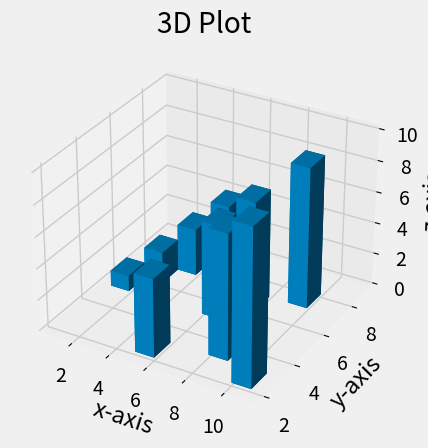

Reproduce this figure in Python.
#For plotting a 3D-plot

import matplotlib.pyplot as plt
import numpy as np
from mpl_toolkits.mplot3d import axes3d

#For styling the plot
plt.style.use("fivethirtyeight")

fig = plt.figure()
#111 means 1x1 grid 1 subplot
ax = fig.add_subplot(111,projection='3d')

#arange(start,len)
x = np.arange(1,11)
y = [5,6,7,8,2,5,6,3,7,2]
#For list of all zeros
z = np.zeros(10)
#width
dx = np.ones(10)
#depth
dy = np.ones(10)
#height
dz = [1,2,3,4,5,6,7,8,9,10]

#For a 3D plot
ax.bar3d(x,y,z,dx,dy,dz)

plt.title('3D Plot')
ax.set_xlabel('x-axis')
ax.set_ylabel('y-axis')
ax.set_zlabel('z-axis')

plt.show()
